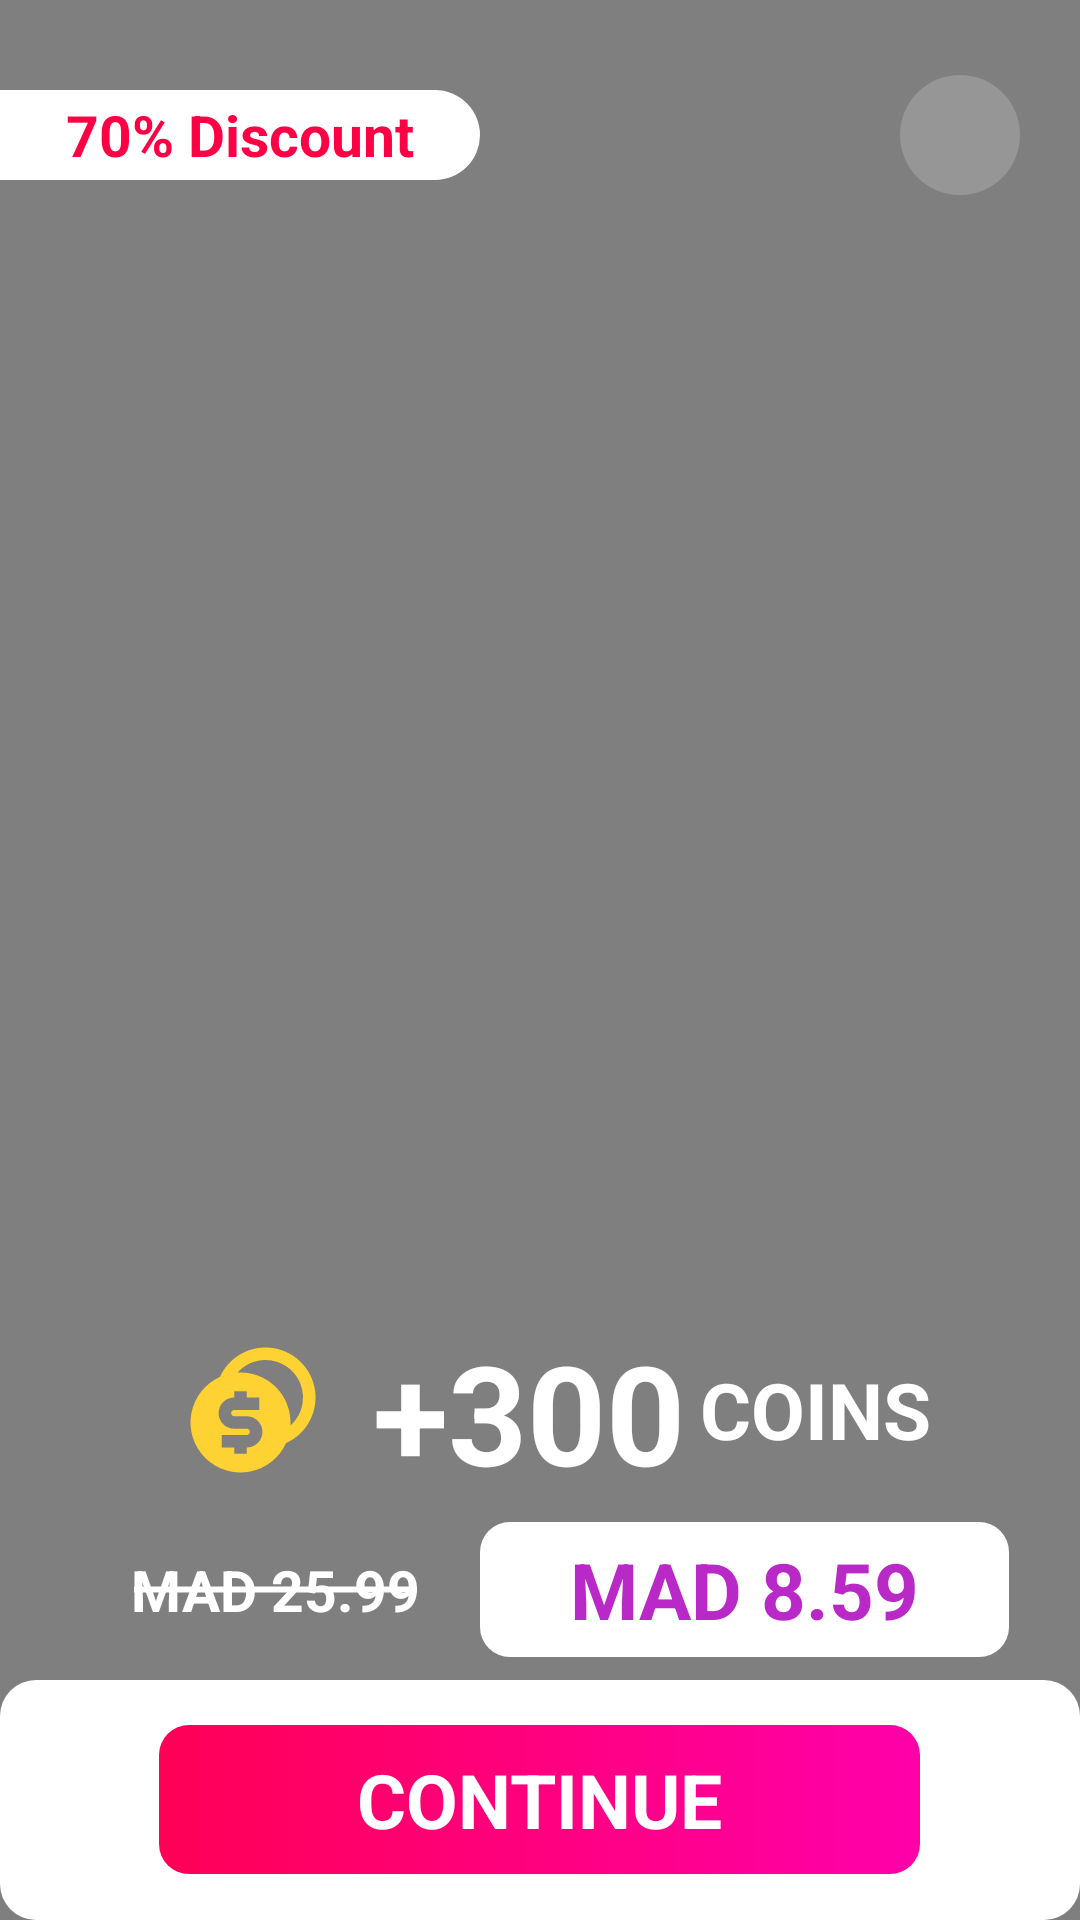

Reconstruct the res/layout file that produces this screen, plus the resources it refers to.
<!-- AndroidManifest.xml: application theme Theme.MyApplication -->
<!-- res/layout/promotion_dialog.xml -->
<?xml version="1.0" encoding="utf-8"?>
<androidx.constraintlayout.widget.ConstraintLayout xmlns:android="http://schemas.android.com/apk/res/android"
    xmlns:app="http://schemas.android.com/apk/res-auto"
    xmlns:tools="http://schemas.android.com/tools"
    android:layout_width="match_parent"
    android:layout_height="wrap_content"
    android:layout_marginHorizontal="20dp"
    android:layout_marginVertical="110dp"
    android:background="@drawable/promotion_background"
    android:orientation="vertical">

    <VideoView
        android:id="@+id/video_player"
        android:layout_width="match_parent"
        android:layout_height="match_parent"
        app:layout_constraintBottom_toBottomOf="parent"
        app:layout_constraintEnd_toEndOf="parent"
        app:layout_constraintStart_toStartOf="parent"
        app:layout_constraintTop_toTopOf="parent" />

    <RelativeLayout
        android:layout_width="match_parent"
        android:layout_height="match_parent"
        app:layout_constraintBottom_toBottomOf="parent"
        app:layout_constraintEnd_toEndOf="parent"
        app:layout_constraintStart_toStartOf="parent"
        app:layout_constraintTop_toTopOf="parent">

        <RelativeLayout
            android:layout_width="match_parent"
            android:layout_height="90dp"
            android:layout_alignParentTop="true">

            <TextView
                android:layout_width="160dp"
                android:layout_height="30dp"
                android:layout_alignParentStart="true"
                android:layout_centerVertical="true"
                android:background="@drawable/promotion_text_background"
                android:gravity="center"
                android:text="70% Discount"
                android:textColor="@color/acsnt_color"
                android:textSize="19sp"
                android:textStyle="bold" />

            <ImageButton
                android:id="@+id/close"
                android:layout_width="40dp"
                android:layout_height="40dp"
                android:layout_alignParentEnd="true"
                android:layout_centerVertical="true"
                android:layout_marginEnd="20dp"
                android:background="@drawable/circul"
                android:backgroundTint="#EB989898"
                android:src="@drawable/close_icon" />
        </RelativeLayout>

        <LinearLayout
            android:layout_width="match_parent"
            android:layout_height="wrap_content"
            android:layout_alignParentBottom="true"
            android:orientation="vertical">

            <LinearLayout
                android:layout_width="match_parent"
                android:layout_height="60dp"
                android:gravity="center"
                android:orientation="horizontal">

                <View
                    android:layout_width="50dp"
                    android:layout_height="50dp"
                    android:layout_marginHorizontal="10dp"
                    android:background="@drawable/coin" />

                <TextView
                    android:layout_width="wrap_content"
                    android:layout_height="wrap_content"
                    android:layout_marginHorizontal="5dp"
                    android:text="+300"
                    android:textColor="@color/white"
                    android:textSize="46sp"
                    android:textStyle="bold"
                    tools:ignore="HardcodedText" />

                <TextView
                    android:layout_width="wrap_content"
                    android:layout_height="wrap_content"
                    android:text="COINS"
                    android:textColor="@color/white"
                    android:textSize="26sp"
                    android:textStyle="bold"
                    tools:ignore="HardcodedText" />
            </LinearLayout>

            <LinearLayout
                android:layout_width="match_parent"
                android:layout_height="60dp"
                android:gravity="center"
                android:orientation="horizontal">

                <TextView
                    android:layout_width="wrap_content"
                    android:layout_height="wrap_content"
                    android:layout_marginHorizontal="20dp"
                    android:background="@drawable/striking_line"
                    android:foreground="@drawable/striking_line"
                    android:text="MAD 25.99"
                    android:textColor="@color/white"
                    android:textSize="19sp"
                    android:textStyle="bold"
                    tools:ignore="HardcodedText" />

                <TextView
                    android:layout_width="wrap_content"
                    android:layout_height="wrap_content"
                    android:background="@drawable/promotion_buttom_background"
                    android:backgroundTint="@color/white"
                    android:paddingHorizontal="30dp"
                    android:paddingVertical="5dp"
                    android:text="MAD 8.59"
                    android:textColor="#B829C8"
                    android:textSize="26sp"
                    android:textStyle="bold"
                    tools:ignore="HardcodedText" />
            </LinearLayout>

            <LinearLayout
                android:layout_width="match_parent"
                android:layout_height="80dp"
                android:background="@drawable/promotion_background"
                android:backgroundTint="@color/white"
                android:gravity="center"
                android:orientation="vertical">

                <TextView
                    android:id="@+id/makePayments"
                    android:layout_width="wrap_content"
                    android:layout_height="wrap_content"
                    android:background="@drawable/promotion_buttom_background"
                    android:paddingHorizontal="66dp"
                    android:paddingVertical="8dp"
                    android:text="CONTINUE"
                    android:textColor="#ffff"
                    android:textSize="25sp"
                    android:textStyle="bold"
                    tools:ignore="HardcodedText" />
            </LinearLayout>
        </LinearLayout>
    </RelativeLayout>

</androidx.constraintlayout.widget.ConstraintLayout>
<!-- resources referenced by this layout -->
<resources>
  <color name="acsnt_color">#ff0045</color>
  <color name="white">#FFFFFFFF</color>
  <!-- drawable circul (drawable) -->
  <?xml version="1.0" encoding="utf-8"?>
  <shape xmlns:android="http://schemas.android.com/apk/res/android"
      android:shape="rectangle">
      <corners android:radius="1000dp" />
      <solid android:color="#00ff15" />
  </shape>
  <!-- drawable coin: vector/xml drawable (drawable, 2138 chars, omitted) -->
  <!-- drawable promotion_background (drawable) -->
  <shape xmlns:android="http://schemas.android.com/apk/res/android" >
  
      <solid android:color="@color/acsnt_color" />
  
  
  
      <corners
          android:bottomLeftRadius="12dp"
          android:bottomRightRadius="12dp"
          android:topLeftRadius="12dp"
          android:topRightRadius="12dp" />
  
  </shape>
  <!-- drawable promotion_buttom_background (drawable) -->
  <?xml version="1.0" encoding="utf-8"?>
  <shape xmlns:android="http://schemas.android.com/apk/res/android"
      android:shape="rectangle">
      <corners android:radius="10dp" />
      <gradient
          android:endColor="#ff00aa"
          android:angle="360"
          android:startColor="#ff0055" />
  </shape>
  <!-- drawable promotion_text_background (drawable) -->
  <?xml version="1.0" encoding="utf-8"?>
  <shape xmlns:android="http://schemas.android.com/apk/res/android"
      android:shape="rectangle">
      <corners
          android:bottomRightRadius="20dp"
          android:topRightRadius="20dp" />
      <solid android:color="@color/white" />
  </shape>
  <!-- drawable striking_line (drawable) -->
  <?xml version="1.0" encoding="utf-8"?>
  <selector xmlns:android="http://schemas.android.com/apk/res/android">
      <item android:state_pressed="false">
          <shape android:shape="line">
              <stroke android:width="2dp" android:color="@android:color/white" />
          </shape>
      </item>
  </selector>
  <style name="Theme.MyApplication" parent="Theme.MaterialComponents.DayNight.NoActionBar">
          
          <item name="colorPrimary">@color/purple_500</item>
          <item name="colorPrimaryVariant">@color/purple_700</item>
          <item name="colorOnPrimary">@color/white</item>
          
          <item name="colorSecondary">@color/teal_200</item>
          <item name="colorSecondaryVariant">@color/teal_700</item>
          <item name="colorOnSecondary">@color/black</item>
          
          <item name="android:statusBarColor" tools:targetApi="l">?attr/colorPrimaryVariant</item>
          
  
      </style>
  <color name="purple_500">#FF6200EE</color>
  <color name="purple_700">#FF3700B3</color>
  <color name="teal_200">#FF03DAC5</color>
  <color name="teal_700">#FF018786</color>
  <color name="black">#FF000000</color>
</resources>
